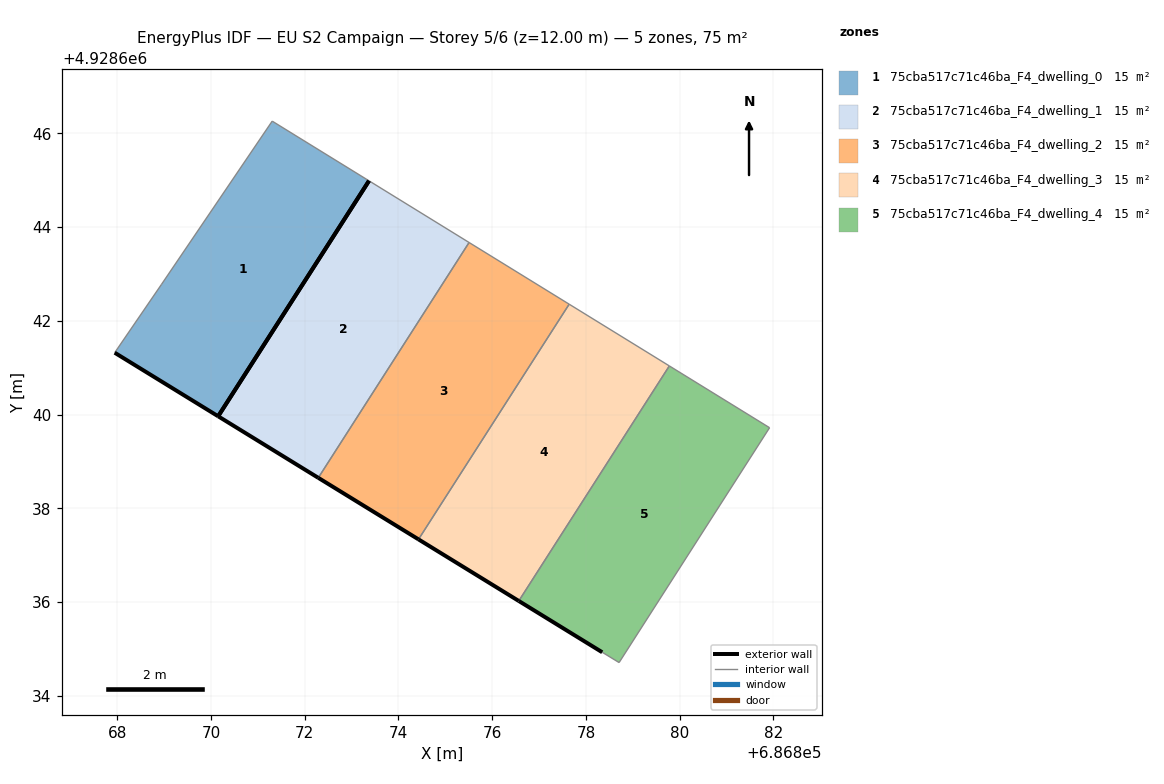
=== STOREY PLAN SPEC (per zone: floor XY polygon, exterior-wall plan segments, windows/doors) ===
zone 1: 75cba517c71c46ba_F4_dwelling_0  (14.9 m²)
  floor: (686870.15, 4928639.96) (686873.37, 4928644.99) (686871.31, 4928646.26) (686868.95, 4928642.78) (686867.95, 4928641.32)
  exterior wall: (686870.15, 4928639.96) – (686867.95, 4928641.32)  [2.6 m]
  exterior wall: (686873.37, 4928644.99) – (686870.15, 4928639.96)  [6.0 m]
  interior walls: 3
zone 2: 75cba517c71c46ba_F4_dwelling_1  (15.0 m²)
  floor: (686872.29, 4928638.65) (686875.51, 4928643.67) (686873.37, 4928644.99) (686870.15, 4928639.96)
  exterior wall: (686872.29, 4928638.65) – (686870.15, 4928639.96)  [2.5 m]
  exterior wall: (686870.15, 4928639.96) – (686873.37, 4928644.99)  [6.0 m]
  interior walls: 2
zone 3: 75cba517c71c46ba_F4_dwelling_2  (14.9 m²)
  floor: (686874.43, 4928637.34) (686877.64, 4928642.36) (686875.51, 4928643.67) (686872.29, 4928638.65)
  exterior wall: (686874.43, 4928637.34) – (686872.29, 4928638.65)  [2.5 m]
  interior walls: 3
zone 4: 75cba517c71c46ba_F4_dwelling_3  (14.9 m²)
  floor: (686876.57, 4928636.02) (686879.78, 4928641.04) (686877.64, 4928642.36) (686874.43, 4928637.34)
  exterior wall: (686876.57, 4928636.02) – (686874.43, 4928637.34)  [2.5 m]
  interior walls: 3
zone 5: 75cba517c71c46ba_F4_dwelling_4  (14.9 m²)
  floor: (686878.71, 4928634.71) (686881.92, 4928639.72) (686879.78, 4928641.04) (686876.57, 4928636.02) (686878.35, 4928634.93)
  exterior wall: (686878.35, 4928634.93) – (686876.57, 4928636.02)  [2.1 m]
  interior walls: 4

=== DERIVED (storey summary) ===
Building: EU S2 Campaign
Storey: 5 of 6  (floor level z = 12.00 m)
Storey gross floor area: 74.7 m²
Zones on this storey: 5
  - 75cba517c71c46ba_F4_dwelling_0: floor 14.9 m²; exterior wall 8.6 m (25.7 m²); WWR 0.0%
  - 75cba517c71c46ba_F4_dwelling_1: floor 15.0 m²; exterior wall 8.5 m (25.4 m²); WWR 0.0%
  - 75cba517c71c46ba_F4_dwelling_2: floor 14.9 m²; exterior wall 2.5 m (7.5 m²); WWR 0.0%
  - 75cba517c71c46ba_F4_dwelling_3: floor 14.9 m²; exterior wall 2.5 m (7.5 m²); WWR 0.0%
  - 75cba517c71c46ba_F4_dwelling_4: floor 14.9 m²; exterior wall 2.1 m (6.3 m²); WWR 0.0%
Zone adjacency (shared interzone walls):
  - 75cba517c71c46ba_F4_dwelling_1 ↔ 75cba517c71c46ba_F4_dwelling_2
  - 75cba517c71c46ba_F4_dwelling_2 ↔ 75cba517c71c46ba_F4_dwelling_3
  - 75cba517c71c46ba_F4_dwelling_3 ↔ 75cba517c71c46ba_F4_dwelling_4